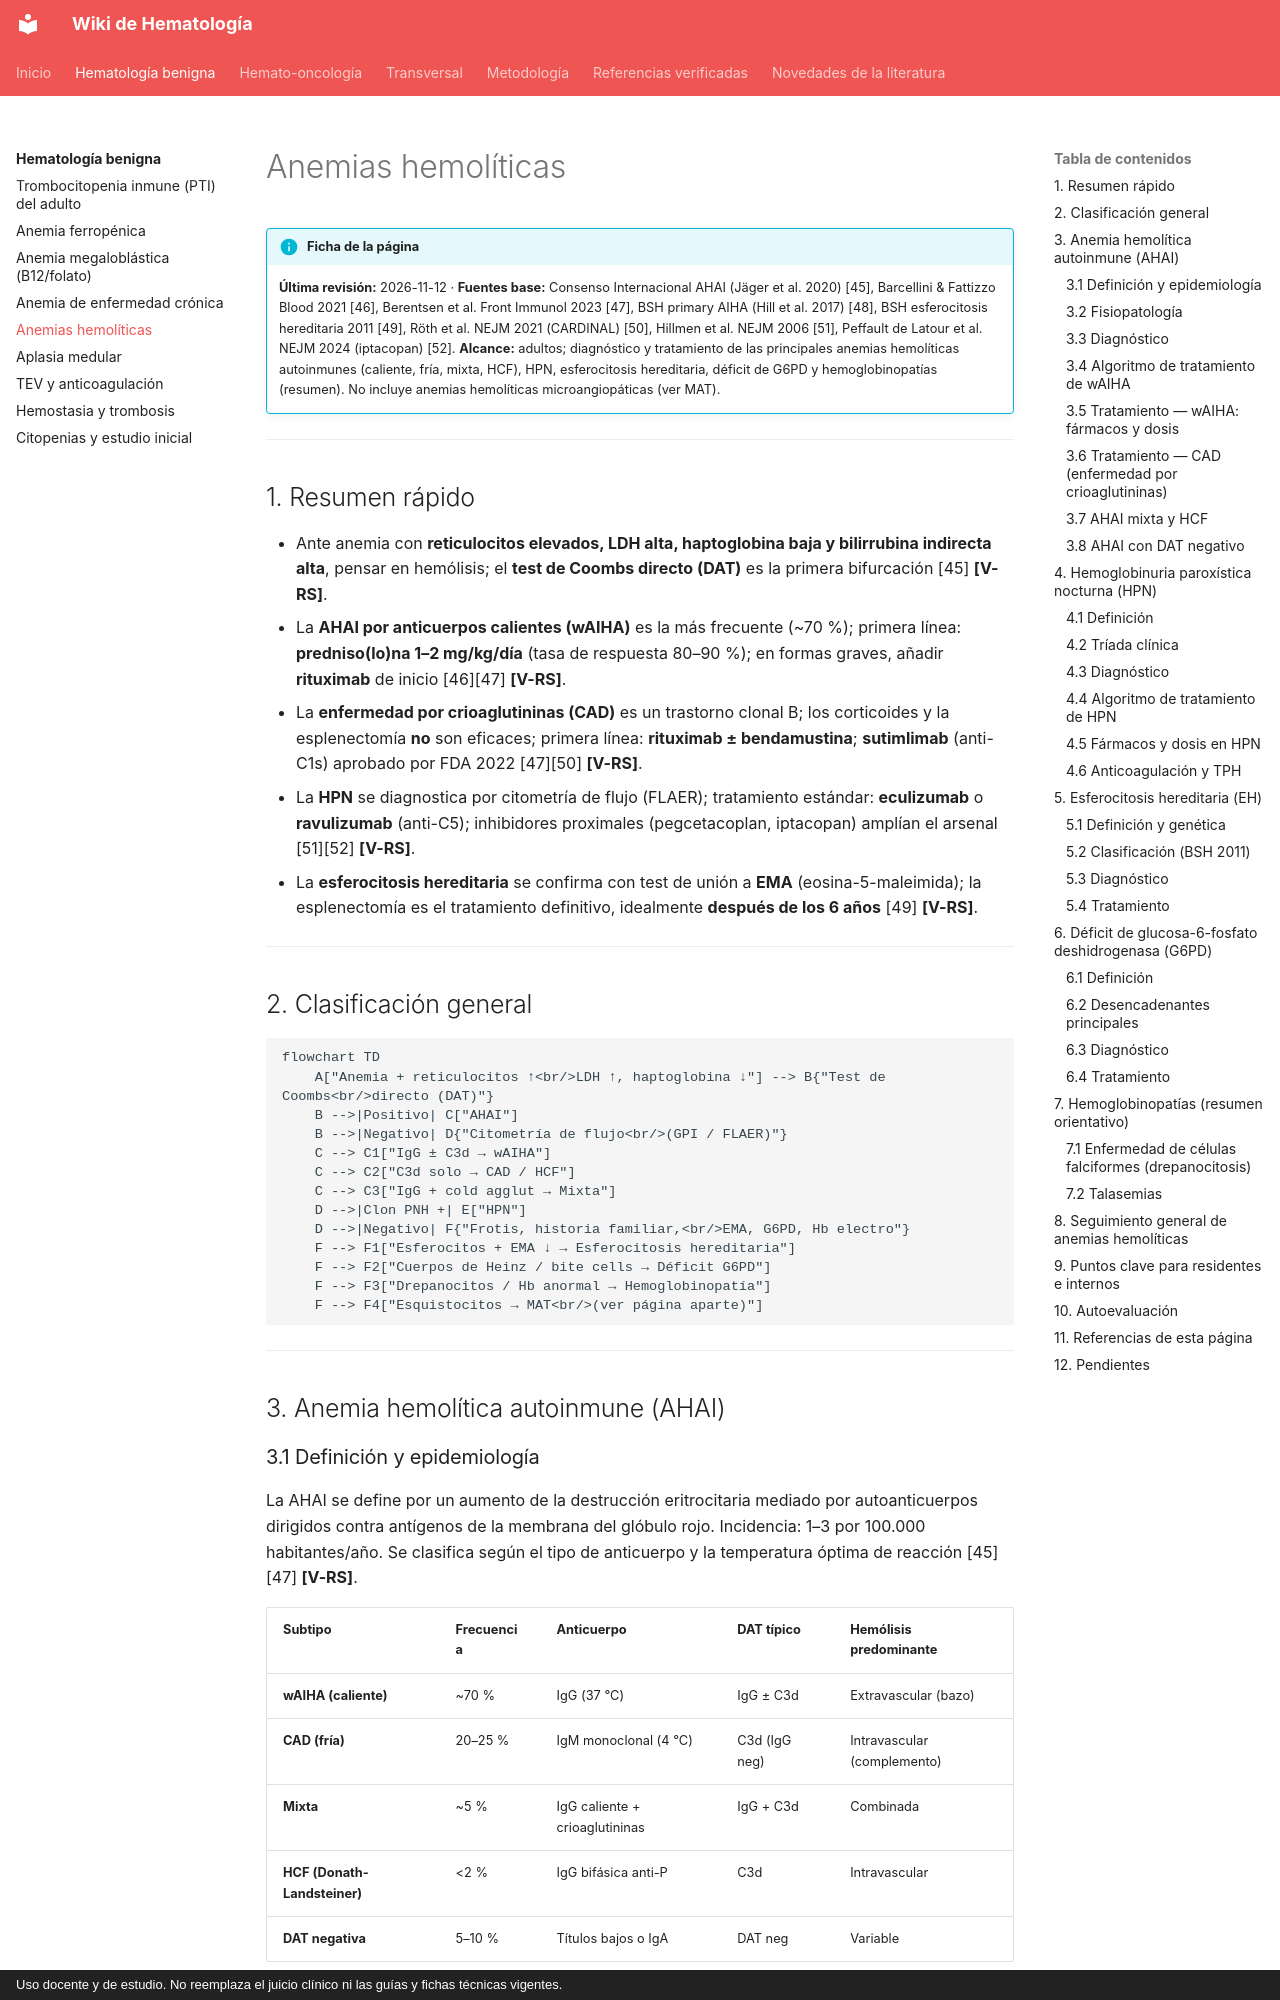

repository: WikiHematoHPM/wiki-hematologia · page: benigna/anemias-hemoliticas/index.html · generator: mkdocs · copyright: Uso docente y de estudio. No reemplaza el juicio clínico ni las guías y fichas técnicas vigentes.

# Anemias hemolíticas

!!! info "Ficha de la página"
    **Última revisión:** 2026-11-12 · **Fuentes base:** Consenso Internacional AHAI (Jäger et al. 2020) [45], Barcellini & Fattizzo Blood 2021 [46], Berentsen et al. Front Immunol 2023 [47], BSH primary AIHA (Hill et al. 2017) [48], BSH esferocitosis hereditaria 2011 [49], Röth et al. NEJM 2021 (CARDINAL) [50], Hillmen et al. NEJM 2006 [51], Peffault de Latour et al. NEJM 2024 (iptacopan) [52]. **Alcance:** adultos; diagnóstico y tratamiento de las principales anemias hemolíticas autoinmunes (caliente, fría, mixta, HCF), HPN, esferocitosis hereditaria, déficit de G6PD y hemoglobinopatías (resumen). No incluye anemias hemolíticas microangiopáticas (ver MAT).

---

## 1. Resumen rápido

- Ante anemia con **reticulocitos elevados, LDH alta, haptoglobina baja y bilirrubina indirecta alta**, pensar en hemólisis; el **test de Coombs directo (DAT)** es la primera bifurcación [45] **[V-RS]**.
- La **AHAI por anticuerpos calientes (wAIHA)** es la más frecuente (~70 %); primera línea: **predniso(lo)na 1–2 mg/kg/día** (tasa de respuesta 80–90 %); en formas graves, añadir **rituximab** de inicio [46][47] **[V-RS]**.
- La **enfermedad por crioaglutininas (CAD)** es un trastorno clonal B; los corticoides y la esplenectomía **no** son eficaces; primera línea: **rituximab ± bendamustina**; **sutimlimab** (anti-C1s) aprobado por FDA 2022 [47][50] **[V-RS]**.
- La **HPN** se diagnostica por citometría de flujo (FLAER); tratamiento estándar: **eculizumab** o **ravulizumab** (anti-C5); inhibidores proximales (pegcetacoplan, iptacopan) amplían el arsenal [51][52] **[V-RS]**.
- La **esferocitosis hereditaria** se confirma con test de unión a **EMA** (eosina-5-maleimida); la esplenectomía es el tratamiento definitivo, idealmente **después de los 6 años** [49] **[V-RS]**.

---

## 2. Clasificación general

```mermaid
flowchart TD
    A["Anemia + reticulocitos ↑<br/>LDH ↑, haptoglobina ↓"] --> B{"Test de Coombs<br/>directo (DAT)"}
    B -->|Positivo| C["AHAI"]
    B -->|Negativo| D{"Citometría de flujo<br/>(GPI / FLAER)"}
    C --> C1["IgG ± C3d → wAIHA"]
    C --> C2["C3d solo → CAD / HCF"]
    C --> C3["IgG + cold agglut → Mixta"]
    D -->|Clon PNH +| E["HPN"]
    D -->|Negativo| F{"Frotis, historia familiar,<br/>EMA, G6PD, Hb electro"}
    F --> F1["Esferocitos + EMA ↓ → Esferocitosis hereditaria"]
    F --> F2["Cuerpos de Heinz / bite cells → Déficit G6PD"]
    F --> F3["Drepanocitos / Hb anormal → Hemoglobinopatía"]
    F --> F4["Esquistocitos → MAT<br/>(ver página aparte)"]
```

---

## 3. Anemia hemolítica autoinmune (AHAI)
